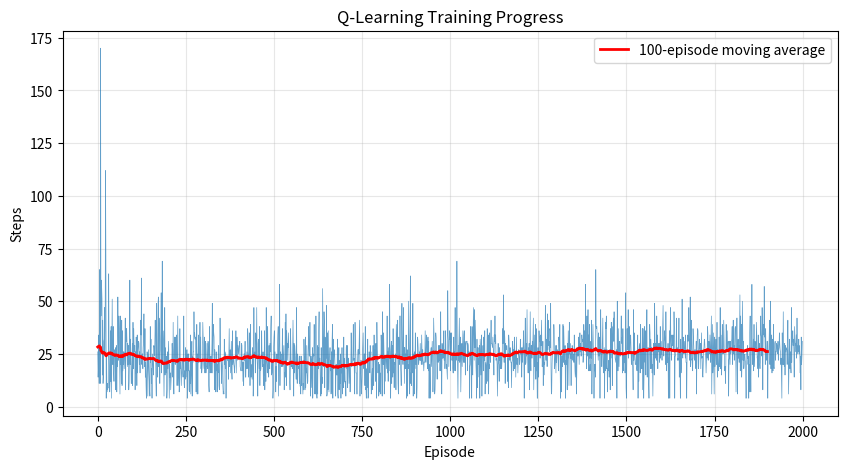
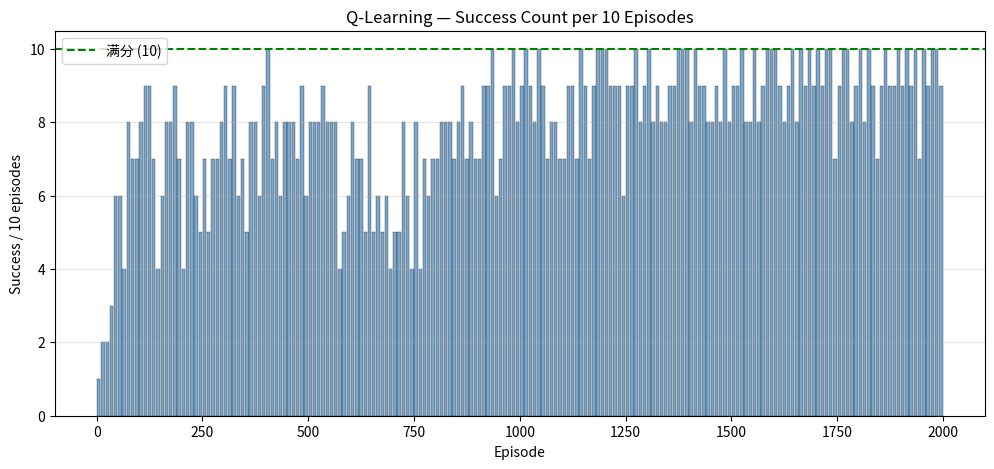
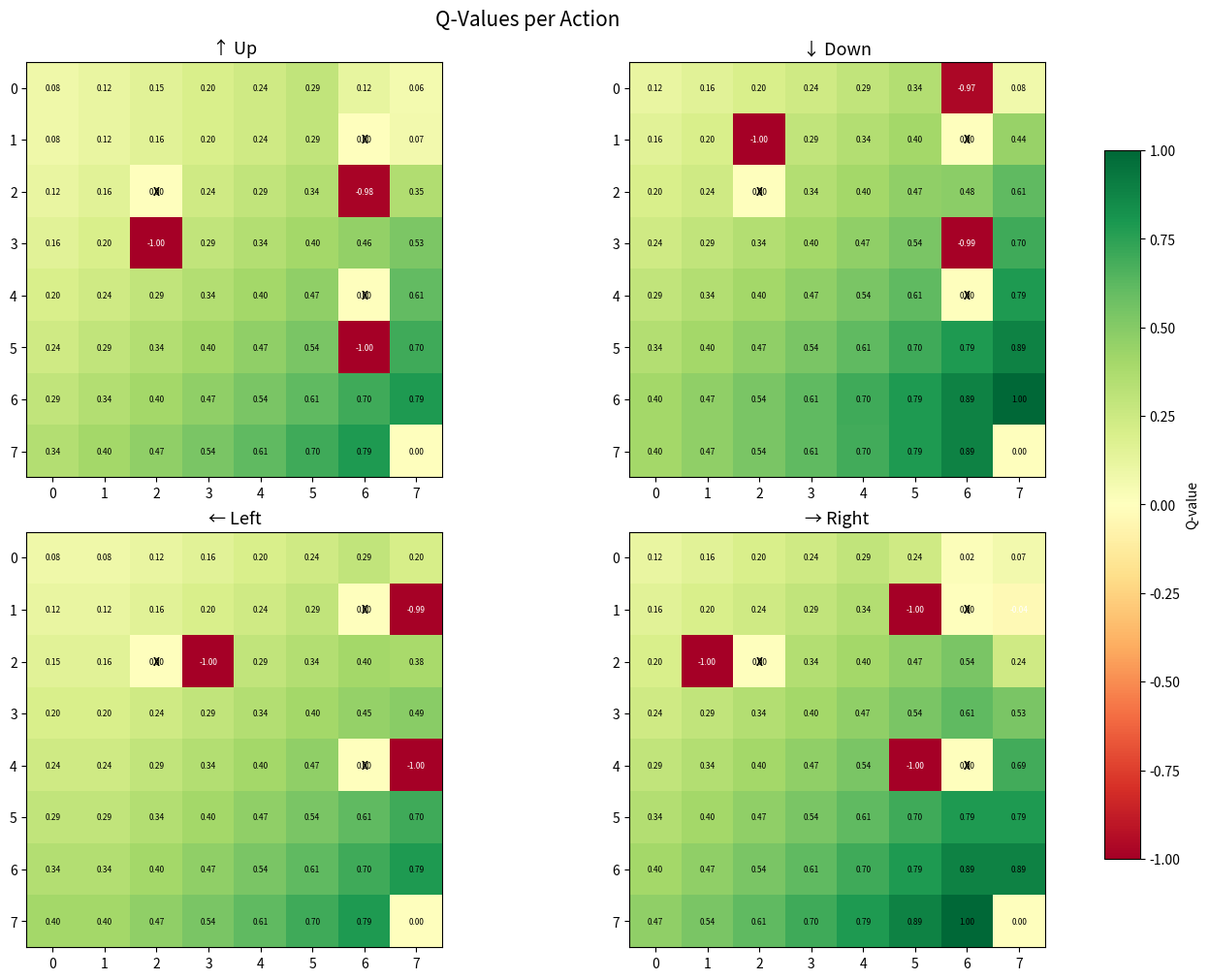

Source code (Python) for these figures, in order:
import numpy as np
from numpy.typing import NDArray
import matplotlib.pyplot as plt
import time

table: NDArray = np.zeros([8, 8], dtype=float)
state: int = 8 * 8 + 8
row: int = 8
col: int = 8


class grid_world:
    def __init__(self, rows: int, cols: int, obstacle: list[tuple[int, int]]) -> None:
        """
        4 个 action: 0 ~ 3 代表上下左右
        """
        self.action_delta = {
            0: (-1, 0),  # 上
            1: (1, 0),  # 下
            2: (0, -1),  # 左
            3: (0, 1),  # 右
        }
        self.rows: int = rows
        self.cols: int = cols
        self.state: int = 0
        self.end_point: tuple[int, int] = (rows - 1, cols - 1)
        self.obstacle: list[tuple[int, int]] = obstacle

    def reset(self) -> int:
        self.state = 0
        return self.state

    def step(self, action):
        """
        返回 next_state, reward, done
        """
        row: int = self.state // self.rows
        col: int = self.state % self.cols
        dr, dc = self.action_delta[action]
        new_row, new_col = row + dr, col + dc

        if 0 <= new_row < self.rows and 0 <= new_col < self.cols:
            next_state = new_row * self.cols + new_col
        else:
            next_state = self.state

        if (new_row, new_col) == self.end_point:
            reward = 1.0
            done = True
        elif (new_row, new_col) in self.obstacle:
            reward = -1.0
            done = True
        else:
            dirt = abs(new_row - self.end_point[0]) + abs(new_col - self.end_point[1])
            reward = -0.01 - 0.001 * dirt
            done = False

        self.state = next_state
        return next_state, reward, done

    @property
    def get_pos(self):
        row = self.state // self.rows
        col = self.state % self.cols
        return row, col

    def map(self):
        for i in range(self.rows):
            for j in range(self.cols):
                if (i, j) != self.get_pos:
                    print(" *", end="")
                else:
                    print(" o", end="")
            print()


class QLearning:
    def __init__(
        self,
        states: int,  # 状态
        actions: int,  # 动作
        learning_rate: float,  # 学习率
        gamma: float,  # 折扣因子
        espilon: float,  # 初始探索概率
    ) -> None:
        """ """
        self.q_table: NDArray = np.zeros([states, actions])
        self.states: int = states
        self.actions: int = actions
        self.learning_tate: float = learning_rate
        self.gamma: float = gamma
        self.espilon: float = espilon

    def take_action(self, state):
        if np.random.random() < self.espilon:
            action = np.random.randint(self.actions)
        else:
            action = np.argmax(self.q_table[state])
        return action

    def update(self, s0, a0, s1, r):
        td_error = r + self.gamma * self.q_table[s1].max() - self.q_table[s0, a0]
        self.q_table[s0, a0] += self.learning_tate * td_error


obstacle = [(2, 2), (4, 6), (1, 6)]
env = grid_world(8, 8, obstacle)
agent = QLearning(64, 4, 0.5, 0.9, 0.5)
episode_steps = []     # 记录每轮的步数
episode_success = []  # 记录每轮是否成功 (1=成功, 0=失败)
success_window = 10   # 每多少轮统计一次成功次数

for i in range(2000):
    state = env.reset()
    done = False
    step = 0
    while not done:
        action = agent.take_action(state)
        next_state, reward, done = env.step(action)
        agent.update(state, action, next_state, reward)
        state = next_state
        step += 1
    episode_steps.append(step)
    episode_success.append(1 if reward == 1.0 else 0)  # reward=1.0 表示到达终点
    if (i + 1) % success_window == 0:
        recent_success = sum(episode_success[-success_window:])
        print(f"Episode {i + 1 - success_window + 1}~{i + 1}: "
              f"成功 {recent_success}/{success_window} 次, "
              f"最近步数 {step} 步")
    elif i % 200 == 0:
        print(f"Episode {i}: {step} steps")

print(f"最终步数: {step}")


def plot_training_curve(episode_steps: list[int], window: int = 100) -> None:
    """绘制每轮步数随训练的变化曲线"""
    plt.figure(figsize=(10, 5))
    plt.plot(episode_steps, linewidth=0.5, alpha=0.7)
    if len(episode_steps) >= window:
        ma = np.convolve(episode_steps, np.ones(window) / window, mode="valid")
        plt.plot(ma, color="red", linewidth=2, label=f"{window}-episode moving average")
    plt.xlabel("Episode")
    plt.ylabel("Steps")
    plt.title("Q-Learning Training Progress")
    plt.legend()
    plt.grid(True, alpha=0.3)
    plt.savefig("training_curve.png", dpi=150, bbox_inches="tight")
    plt.show()


def plot_success_rate(
    episode_success: list[int],
    window: int = 10,
) -> None:
    """绘制每 window 轮的成功次数柱状图"""
    chunk_success = [
        sum(episode_success[i : i + window])
        for i in range(0, len(episode_success), window)
    ]
    episode_ticks = [
        i + 1 for i in range(0, len(episode_success), window)
    ]

    plt.figure(figsize=(12, 5))
    plt.bar(
        episode_ticks,
        chunk_success,
        width=window * 0.8,
        align="edge",
        alpha=0.7,
        color="steelblue",
        edgecolor="black",
        linewidth=0.3,
    )
    plt.axhline(y=window, color="green", linestyle="--", label=f"满分 ({window})")
    plt.xlabel("Episode")
    plt.ylabel(f"Success / {window} episodes")
    plt.title("Q-Learning — Success Count per 10 Episodes")
    plt.ylim(0, window + 0.5)
    plt.legend()
    plt.grid(True, alpha=0.3, axis="y")
    plt.savefig("success_rate.png", dpi=150, bbox_inches="tight")
    plt.show()


def plot_q_heatmap(
    q_table: NDArray,
    rows: int,
    cols: int,
    obstacle: list[tuple[int, int]],
) -> None:
    """绘制四个方向的分动作 Q 值热力图"""
    action_names = ["↑ Up", "↓ Down", "← Left", "→ Right"]
    q_maps = [q_table[:, a].reshape(rows, cols) for a in range(4)]
    vmin = min(m.min() for m in q_maps)
    vmax = max(m.max() for m in q_maps)

    fig, axes = plt.subplots(2, 2, figsize=(14, 10), constrained_layout=True)
    for a, (ax, name, q_map) in enumerate(zip(axes.flat, action_names, q_maps)):
        im = ax.imshow(q_map, cmap="RdYlGn", origin="upper", vmin=vmin, vmax=vmax)
        ax.set_title(name, fontsize=13)
        ax.set_xticks(range(cols))
        ax.set_yticks(range(rows))
        for i in range(rows):
            for j in range(cols):
                ax.text(
                    j,
                    i,
                    f"{q_map[i, j]:.2f}",
                    ha="center",
                    va="center",
                    fontsize=6,
                    color="white" if q_map[i, j] < (vmin + vmax) / 2 else "black",
                )
        for r, c in obstacle:
            ax.text(
                c,
                r,
                "X",
                ha="center",
                va="center",
                fontsize=8,
                color="black",
                fontweight="bold",
            )

    fig.colorbar(im, ax=axes, shrink=0.8, label="Q-value")
    fig.suptitle("Q-Values per Action", fontsize=15)
    plt.savefig("q_per_action.png", dpi=150, bbox_inches="tight")
    plt.show()


plot_training_curve(episode_steps)
plot_success_rate(episode_success)
plot_q_heatmap(agent.q_table, 8, 8, obstacle)
